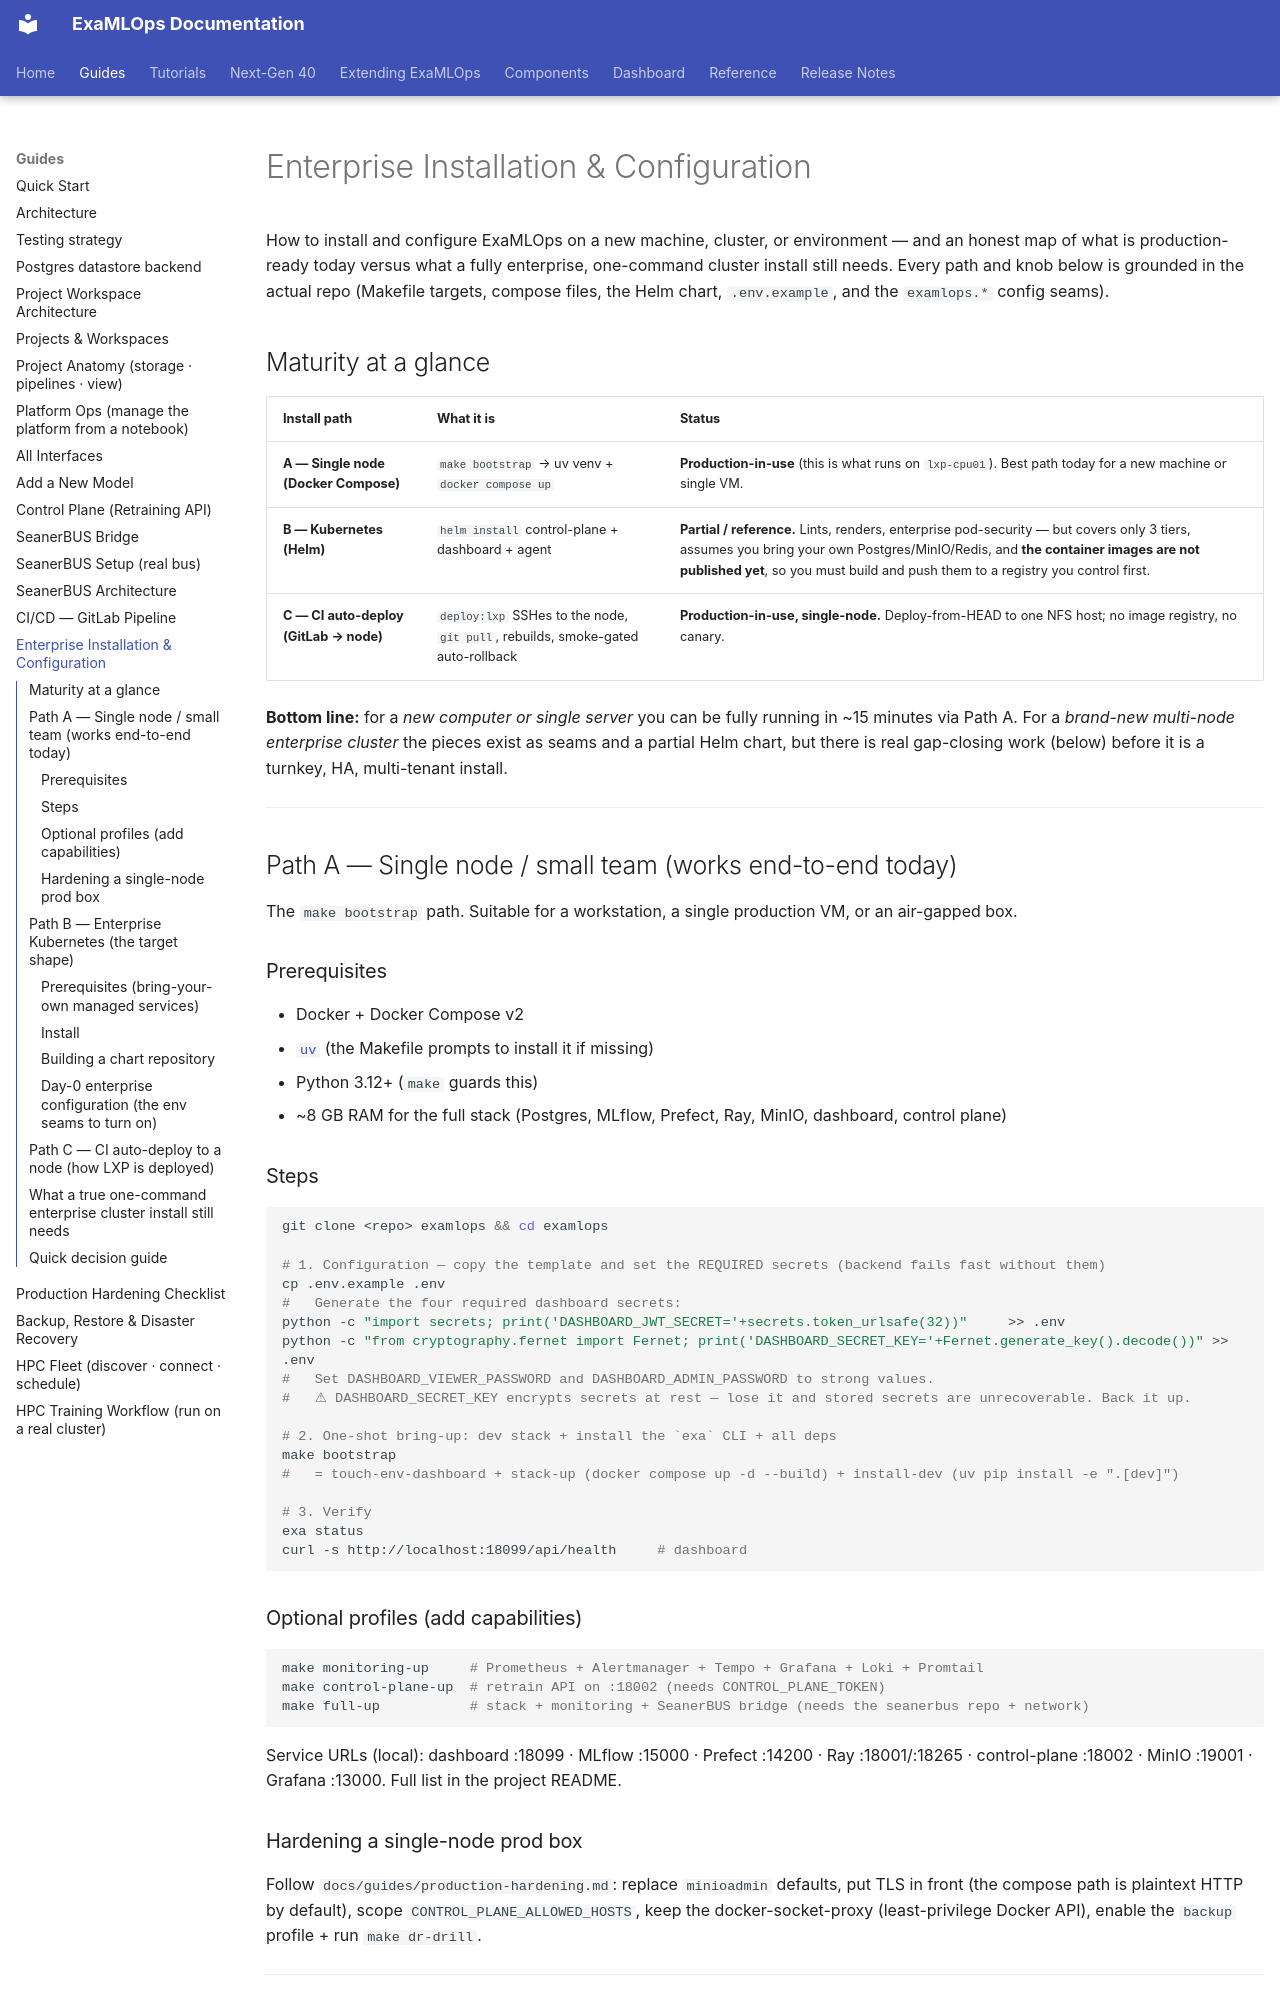

repository: seanergys/ai-production · page: guides/enterprise-installation/index.html · generator: mkdocs

# Enterprise Installation & Configuration

How to install and configure ExaMLOps on a new machine, cluster, or environment — and an honest map
of what is production-ready today versus what a fully enterprise, one-command cluster install still
needs. Every path and knob below is grounded in the actual repo (Makefile targets, compose files, the
Helm chart, `.env.example`, and the `examlops.*` config seams).

## Maturity at a glance

| Install path | What it is | Status |
|---|---|---|
| **A — Single node (Docker Compose)** | `make bootstrap` → uv venv + `docker compose up` | **Production-in-use** (this is what runs on `lxp-cpu01`). Best path today for a new machine or single VM. |
| **B — Kubernetes (Helm)** | `helm install` control-plane + dashboard + agent | **Partial / reference.** Lints, renders, enterprise pod-security — but covers only 3 tiers, assumes you bring your own Postgres/MinIO/Redis, and **the container images are not published yet**, so you must build and push them to a registry you control first. |
| **C — CI auto-deploy (GitLab → node)** | `deploy:lxp` SSHes to the node, `git pull`, rebuilds, smoke-gated auto-rollback | **Production-in-use, single-node.** Deploy-from-HEAD to one NFS host; no image registry, no canary. |

**Bottom line:** for a *new computer or single server* you can be fully running in ~15 minutes via
Path A. For a *brand-new multi-node enterprise cluster* the pieces exist as seams and a partial Helm
chart, but there is real gap-closing work (below) before it is a turnkey, HA, multi-tenant install.

---

## Path A — Single node / small team (works end-to-end today)

The `make bootstrap` path. Suitable for a workstation, a single production VM, or an air-gapped box.

### Prerequisites
- Docker + Docker Compose v2
- [`uv`](https://docs.astral.sh/uv/) (the Makefile prompts to install it if missing)
- Python 3.12+ (`make` guards this)
- ~8 GB RAM for the full stack (Postgres, MLflow, Prefect, Ray, MinIO, dashboard, control plane)

### Steps
```bash
git clone <repo> examlops && cd examlops

# 1. Configuration — copy the template and set the REQUIRED secrets (backend fails fast without them)
cp .env.example .env
#   Generate the four required dashboard secrets:
python -c "import secrets; print('DASHBOARD_JWT_SECRET='+secrets.token_urlsafe(32))"     >> .env
python -c "from cryptography.fernet import Fernet; print('DASHBOARD_SECRET_KEY='+Fernet.generate_key().decode())" >> .env
#   Set DASHBOARD_VIEWER_PASSWORD and DASHBOARD_ADMIN_PASSWORD to strong values.
#   ⚠ DASHBOARD_SECRET_KEY encrypts secrets at rest — lose it and stored secrets are unrecoverable. Back it up.

# 2. One-shot bring-up: dev stack + install the `exa` CLI + all deps
make bootstrap
#   = touch-env-dashboard + stack-up (docker compose up -d --build) + install-dev (uv pip install -e ".[dev]")

# 3. Verify
exa status
curl -s http://localhost:18099/api/health     # dashboard
```

### Optional profiles (add capabilities)
```bash
make monitoring-up     # Prometheus + Alertmanager + Tempo + Grafana + Loki + Promtail
make control-plane-up  # retrain API on :18002 (needs CONTROL_PLANE_TOKEN)
make full-up           # stack + monitoring + SeanerBUS bridge (needs the seanerbus repo + network)
```

Service URLs (local): dashboard :18099 · MLflow :15000 · Prefect :14200 · Ray :18001/:18265 ·
control-plane :18002 · MinIO :19001 · Grafana :13000. Full list in the project README.

### Hardening a single-node prod box
Follow `docs/guides/production-hardening.md`: replace `minioadmin` defaults, put TLS in front (the
compose path is plaintext HTTP by default), scope `CONTROL_PLANE_ALLOWED_HOSTS`, keep the
docker-socket-proxy (least-privilege Docker API), enable the `backup` profile + run `make dr-drill`.

---

## Path B — Enterprise Kubernetes (the target shape)

The chart at `platform/infra/helm/examlops/` ships an enterprise **pod posture** — non-root
(uid 10001), read-only rootfs, drop-ALL caps, seccomp RuntimeDefault, PDBs, topology spread, and an
nginx Ingress with TLS. **It deploys only control-plane + dashboard + agent** and expects stateful
services externally. The control plane deliberately defaults to one replica: rate limits, retrain
locks, and poller ownership now use the configured coordinator, but the Prefect circuit breaker and
runtime ModelZoo configuration remain process-local and multi-replica failover is not yet verified.
